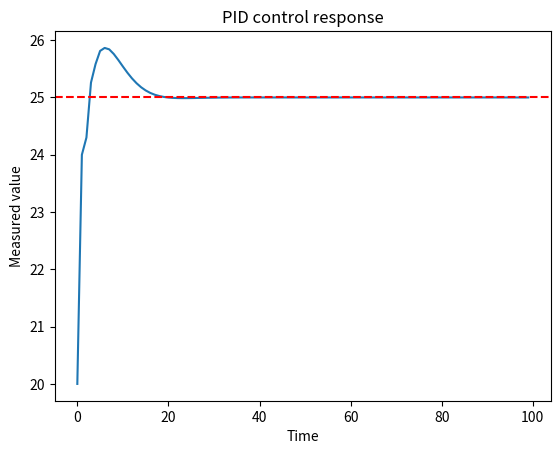

Here is the Python script that generated this plot:
# -*- coding: utf-8 -*-
"""
Created on Thu Feb 23 23:17:53 2023

[redacted]
"""

import matplotlib.pyplot as plt

class PIDController:
    def __init__(self, Kp, Ki, Kd):
        self.Kp = Kp
        self.Ki = Ki
        self.Kd = Kd
        self.error = 0
        self.integral = 0
        self.derivative = 0
        self.last_error = 0

    def calculate(self, setpoint, measured):
        self.error = setpoint - measured
        self.integral += self.error
        self.derivative = self.error - self.last_error
        self.last_error = self.error

        return self.Kp * self.error + self.Ki * self.integral + self.Kd * self.derivative


pid = PIDController(0.5, 0.1, 0.2)

setpoint = 25
measured = 20
time = [0]
output = [measured]

for i in range(1, 100):
    control_signal = pid.calculate(setpoint, measured)
    measured += control_signal
    time.append(i)
    output.append(measured)

plt.plot(time, output)
plt.axhline(y=setpoint, color='r', linestyle='--')
plt.xlabel('Time')
plt.ylabel('Measured value')
plt.title('PID control response')
plt.show()